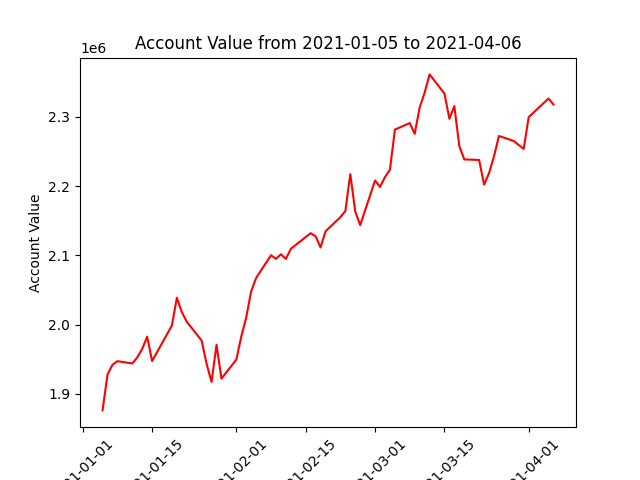

The data file committed next to this chart (first rows):
datadate, account_value
20210105, 1876156
20210106, 1927854
20210107, 1941908
20210108, 1947255
20210111, 1943912
20210112, 1952578
20210113, 1964894
20210114, 1982635
20210115, 1947428
20210119, 1998789
20210120, 2038846
20210121, 2018113
20210122, 2004123
20210125, 1976999
20210126, 1943304
20210127, 1917336
20210128, 1970807
20210129, 1922018
20210201, 1949439
20210202, 1982906
20210203, 2010467
20210204, 2048324
20210205, 2067395
20210208, 2100251
20210209, 2094948
20210210, 2101586
20210211, 2094843
20210212, 2109425
20210216, 2132031
20210217, 2127484
20210218, 2111386
20210219, 2134712
20210222, 2155152
20210223, 2163868
20210224, 2217281
20210225, 2163340
20210226, 2143725
20210301, 2208130
20210302, 2198793
20210303, 2213054
20210304, 2223592
20210305, 2281565
20210308, 2291014
20210309, 2275459
20210310, 2313464
20210311, 2334767
20210312, 2361247
20210315, 2333663
20210316, 2297194
20210317, 2315552
20210318, 2257940
20210319, 2238493
20210322, 2237736
20210323, 2202089
20210324, 2218663
20210325, 2243103
20210326, 2272357
20210329, 2265041
20210330, 2259268
20210331, 2253750
... 3 more rows
